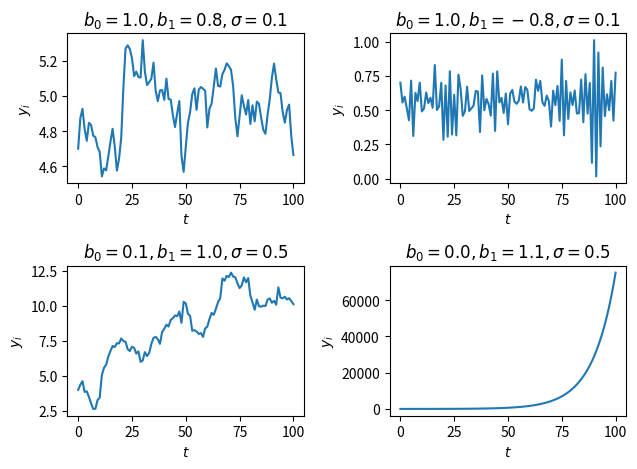

Write the Python code that produced this figure.
import numpy as np
import matplotlib.pyplot as plt

class AR1:

	def __init__(self, d, b0=None, b1=None, sig=None, y0=None):

		self.dim = d  # dimension of state variable Y

		self.b0 = self._process_args(b0, d, 'b0')
		self.b1 = self._process_args(b1, d, 'b1')
		self.sig = self._process_args(sig, d, 'sig')
		self.y = self._process_args(y0, d, 'y0')

	def __repr__(self):
		return f"<AR(1) Model: d={self.dim}>"

	def __str__(self):
		return "AR(1) : Y = {}\n  b0:\n{}\n  b1:\n{}\n  sig: {}".format(
			np.array_str(self.y, precision=3),
			np.array_str(self.b0, precision=3),
			np.array_str(self.b1, precision=3),
			self.sig)

	def simulate(self, n):
		"""
		Take n steps. Returns ndarray of shape [d, n+1], the history of the state Y 
		including initial and final values.
		"""
		history = np.zeros([self.dim, n+1])
		history[:,0] = self.y
		for i in range(1, n+1):
			history[:, i] = self.step()
		return history	

	def step(self):
		"""
		Take a step based on the AR(1) formula. State Y is updated and returned.
		"""
		eps = np.random.normal(0, self.sig)
		self.y = self.b0 @ np.ones(self.b0.shape[1]) + self.b1 @ self.y + eps
		return self.y

	def _process_args(self, x, d, argname):
		
		if x is None:
			if argname in ['b0', 'b1']:
				return np.random.uniform(-1, 1, size=[d, d])
			elif argname == 'sig':
				return np.ones(d)
			elif argname == 'y0':
				return np.random.uniform(-1, 1, size=d)

		allowed_shapes = {'b0' : [(), (d,), (d,d)],
				  		  'b1' : [(), (d,), (d,d)],
				  		  'sig': [(), (d,)],
				  		  'y0' : [(), (d,)]}
		
		expected = allowed_shapes[argname]
		
		x = np.array(x, dtype=float)  # convert input to a numpy array
		s = x.shape
		
		assert s in expected, f"Shape {s} not allowed for {argname}. Allowed: {expected}."
		
		if argname in ['b0', 'b1']:  # should be matrices of shape (d,d)
			if s == ():
				return x * np.identity(d)
			elif s == (d,):
				return np.diag(x)
		
		if argname in ['sig', 'y0'] and s == ():  # should be arrays of length (d)
			return x * np.ones(d, dtype=float)
		
		return x



def test_ar1():
	n = 100

	b0s 	= [1.0,  	1.0, 	0.1, 	0.0]
	b1s 	= [0.8, 	-0.8, 	1.0, 	1.1]
	sigmas 	= [0.1, 	0.1, 	0.5, 	0.5]
	y0s 	= [4.7, 	0.7, 	4.0, 	4.0]

	ar1 = AR1(4, b0s, b1s, sigmas, y0s)

	print(ar1)
	print(repr(ar1))
	
	hist = ar1.simulate(n)

	fig, axes = plt.subplots(2,2)
	for i in range(4):
		ax = axes.flatten()[i]
		b0 = b0s[i]
		b1 = b1s[i]
		sig = sigmas[i]

		ax.plot(range(hist.shape[1]), hist[i,:])
		ax.set_xlabel(r'$t$')
		ax.set_ylabel(r'$y_{i}$')
		ax.set_title(f"$b_0={b0}, b_1={b1}, \\sigma={sig}$")

	plt.tight_layout()
	plt.show()


test_ar1()
